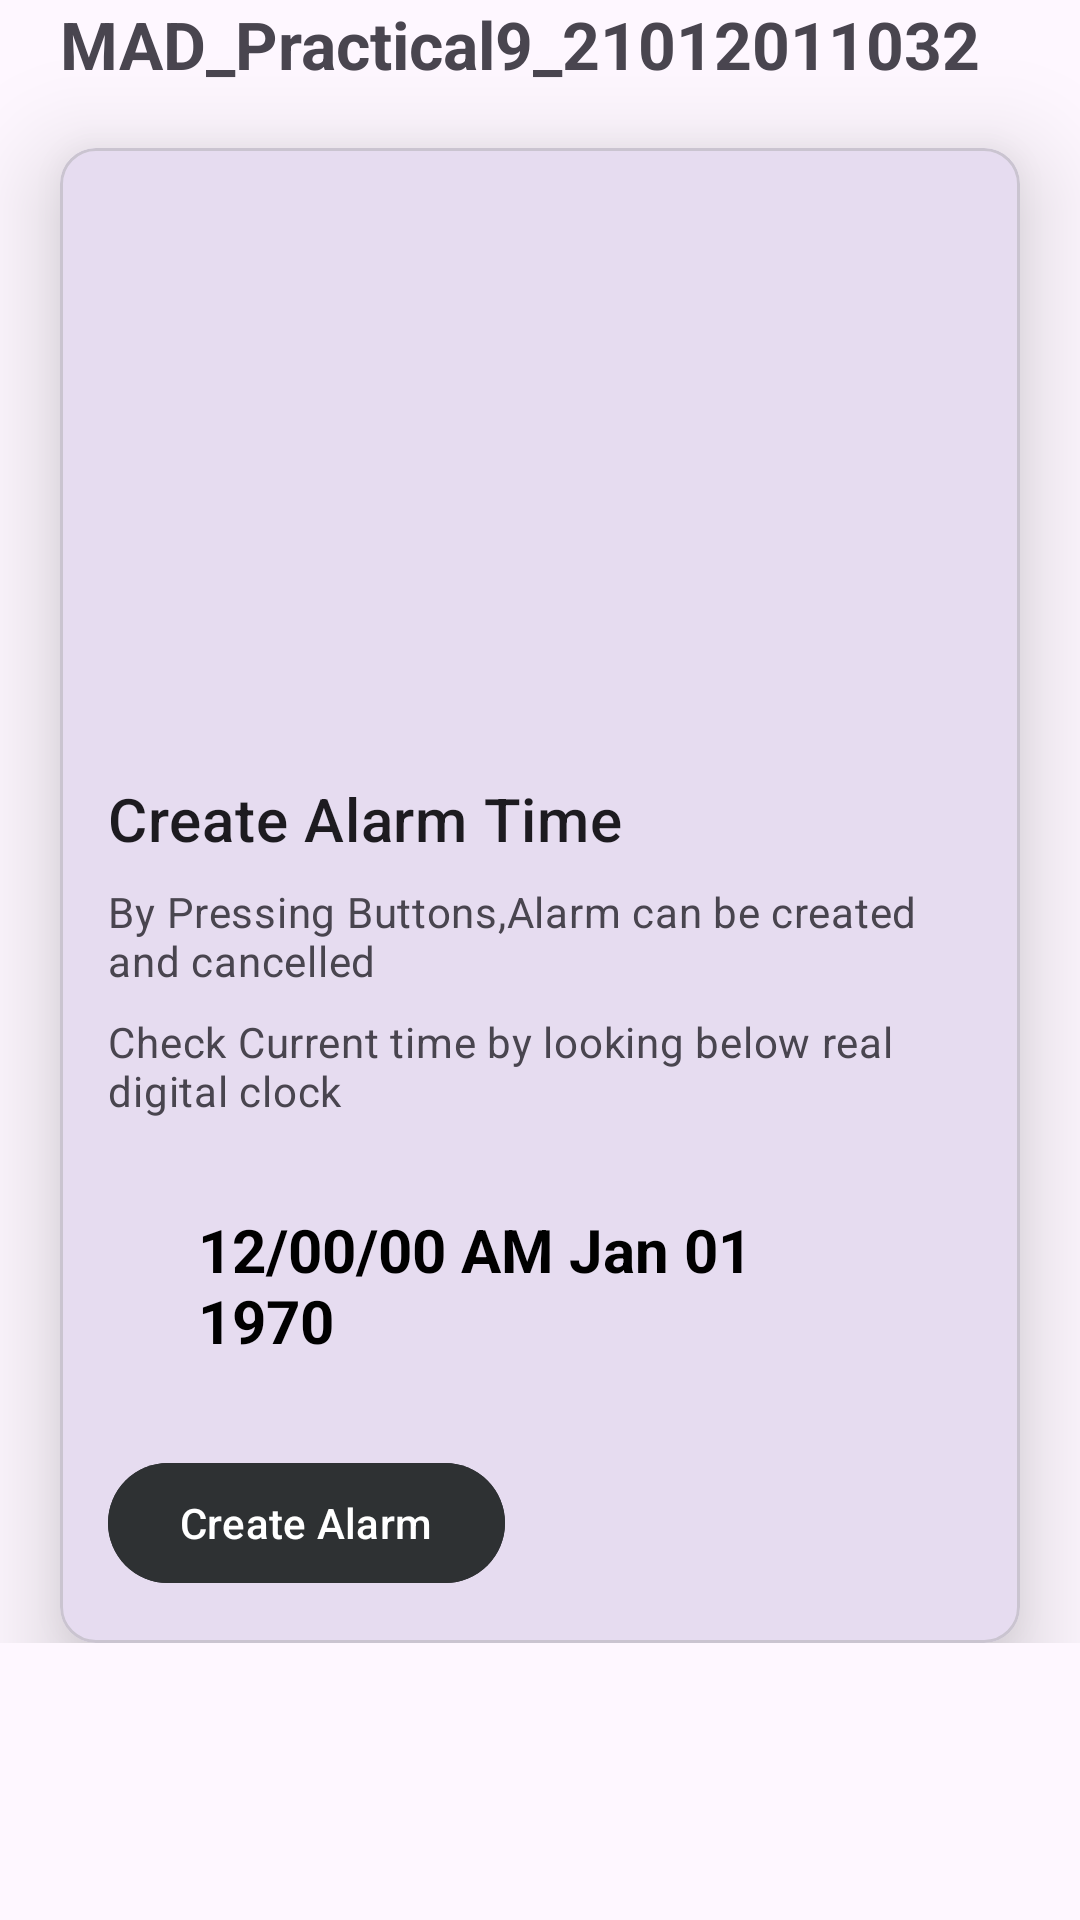

Layout XML and referenced resources for this Android screen:
<!-- AndroidManifest.xml: application theme Theme.MAD_Practical9_21012011032 -->
<!-- res/layout/activity_main.xml -->
<?xml version="1.0" encoding="utf-8"?>
<androidx.constraintlayout.widget.ConstraintLayout xmlns:android="http://schemas.android.com/apk/res/android"
    xmlns:app="http://schemas.android.com/apk/res-auto"
    xmlns:tools="http://schemas.android.com/tools"
    android:layout_width="match_parent"
    android:layout_height="match_parent"
    tools:context=".MainActivity">

    <androidx.constraintlayout.widget.ConstraintLayout
        android:layout_width="match_parent"
        android:layout_height="wrap_content"
        app:layout_constraintEnd_toEndOf="parent"
        app:layout_constraintStart_toStartOf="parent"
        app:layout_constraintTop_toTopOf="parent">
        <TextView
            android:layout_width="wrap_content"
            android:layout_height="wrap_content"
            android:id="@+id/text"
            android:text="@string/app_name"
            android:textStyle="bold"
            android:textSize="22sp"
            app:layout_constraintStart_toStartOf="parent"
            android:layout_margin="20dp"/>

        <com.google.android.material.card.MaterialCardView
            android:layout_width="match_parent"
            android:layout_height="wrap_content"
            android:id="@+id/card"
            android:layout_margin="20dp"
            app:cardElevation="20dp"
            app:layout_constraintEnd_toEndOf="parent"
            app:layout_constraintStart_toStartOf="parent"
            app:layout_constraintTop_toBottomOf="@+id/text">

            <LinearLayout
                android:layout_width="match_parent"
                android:layout_height="wrap_content"
                android:orientation="vertical">
                <ImageView
                    android:id="@+id/imageview"
                    android:layout_width="match_parent"
                    android:layout_height="194dp"
                    app:srcCompat="@drawable/alarm1"
                    android:scaleType="fitXY"/>
                <LinearLayout
                    android:layout_width="match_parent"
                    android:layout_height="wrap_content"
                    android:orientation="vertical"
                    android:padding="16dp">
                    <TextView
                        android:layout_width="wrap_content"
                        android:layout_height="wrap_content"
                        android:text="Create Alarm Time"
                        android:textAppearance="?attr/textAppearanceHeadline6"/>
                    <TextView
                        android:layout_width="wrap_content"
                        android:layout_height="wrap_content"
                        android:layout_marginTop="8dp"
                        android:text="By Pressing Buttons,Alarm can be created and cancelled"
                        android:textAppearance="?attr/textAppearanceBody2"
                        android:textColor="?android:attr/textColorSecondary"/>
                    <TextView
                        android:layout_width="wrap_content"
                        android:layout_height="wrap_content"
                        android:layout_marginTop="8dp"
                        android:text="Check Current time by looking below real digital clock"
                        android:textAppearance="?attr/textAppearanceBody2"
                        android:textColor="?android:attr/textColorSecondary"/>
                    <TextClock
                        android:layout_width="wrap_content"
                        android:layout_height="wrap_content"
                        android:layout_gravity="center"
                        android:layout_margin="20dp"
                        android:padding="10dp"

                        android:format12Hour="hh/mm/ss a MMM dd yyyy"
                        android:textAlignment="center"
                        android:textColor="@color/black"
                        android:textSize="20sp"
                        android:textStyle="bold"/>
                    <com.google.android.material.button.MaterialButton
                        android:id="@+id/button_Alarm"
                        android:layout_width="wrap_content"
                        android:layout_height="wrap_content"
                        android:text="Create Alarm"
                        app:icon="@drawable/baseline_add_alarm_24"
                        android:layout_marginEnd="8dp"
                        android:backgroundTint="@color/material_dynamic_neutral20"/>

                </LinearLayout>

            </LinearLayout>
        </com.google.android.material.card.MaterialCardView>
    </androidx.constraintlayout.widget.ConstraintLayout>
</androidx.constraintlayout.widget.ConstraintLayout>
<!-- resources referenced by this layout -->
<resources>
  <color name="black">#FF000000</color>
  <string name="app_name">MAD_Practical9_21012011032</string>
  <style name="Theme.MAD_Practical9_21012011032" parent="Base.Theme.MAD_Practical9_21012011032" />
  <style name="Base.Theme.MAD_Practical9_21012011032" parent="Theme.Material3.DayNight.NoActionBar">
          
          
      </style>
</resources>
